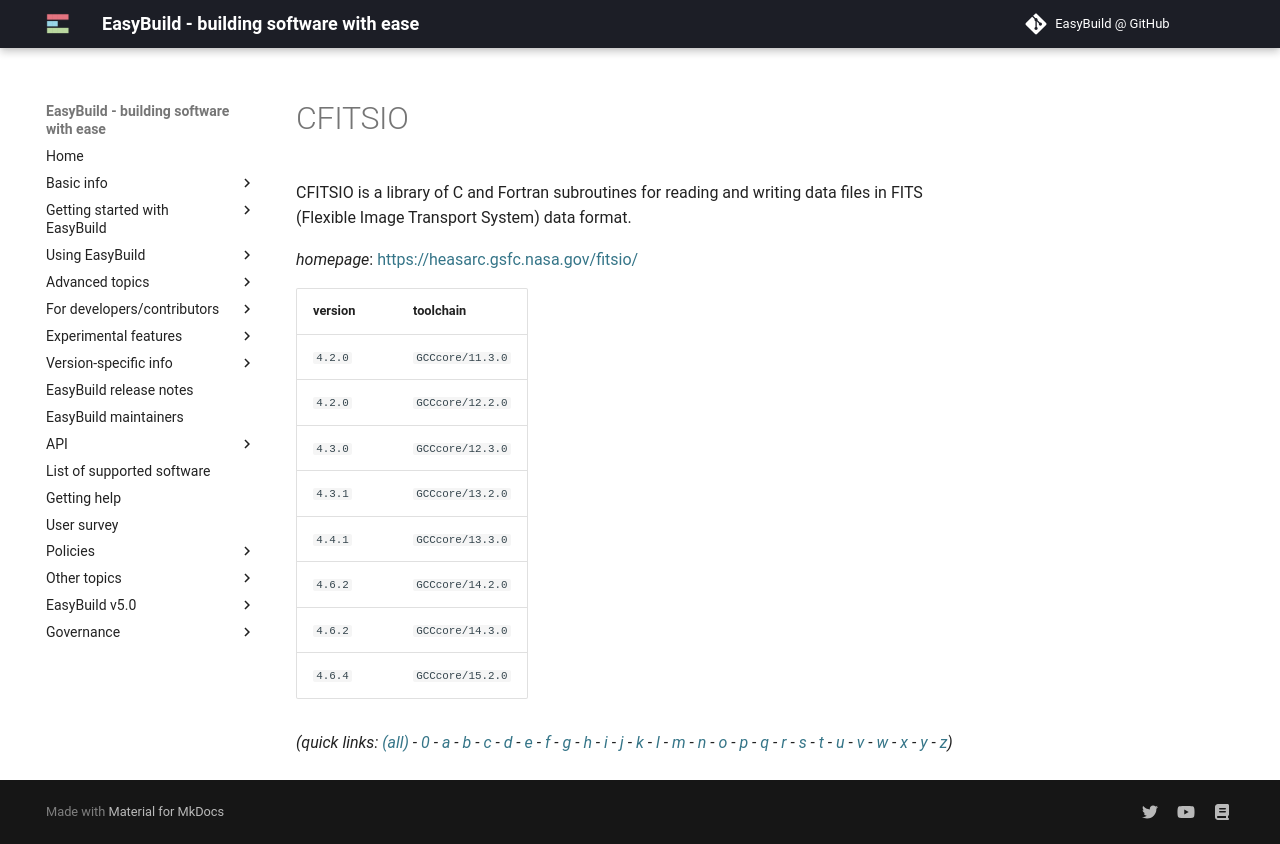

repository: easybuilders/easybuild-docs · page: version-specific/supported-software/c/CFITSIO/index.html · generator: mkdocs

---
search:
  boost: 0.5
---
# CFITSIO

CFITSIO is a library of C and Fortran subroutines for reading and writing data files in FITS (Flexible Image Transport System) data format.

*homepage*: <https://heasarc.gsfc.nasa.gov/fitsio/>

version | toolchain
--------|----------
``4.2.0`` | ``GCCcore/11.3.0``
``4.2.0`` | ``GCCcore/12.2.0``
``4.3.0`` | ``GCCcore/12.3.0``
``4.3.1`` | ``GCCcore/13.2.0``
``4.4.1`` | ``GCCcore/13.3.0``
``4.6.2`` | ``GCCcore/14.2.0``
``4.6.2`` | ``GCCcore/14.3.0``
``4.6.4`` | ``GCCcore/15.2.0``


*(quick links: [(all)](../index.md) - [0](../0/index.md) - [a](../a/index.md) - [b](../b/index.md) - [c](../c/index.md) - [d](../d/index.md) - [e](../e/index.md) - [f](../f/index.md) - [g](../g/index.md) - [h](../h/index.md) - [i](../i/index.md) - [j](../j/index.md) - [k](../k/index.md) - [l](../l/index.md) - [m](../m/index.md) - [n](../n/index.md) - [o](../o/index.md) - [p](../p/index.md) - [q](../q/index.md) - [r](../r/index.md) - [s](../s/index.md) - [t](../t/index.md) - [u](../u/index.md) - [v](../v/index.md) - [w](../w/index.md) - [x](../x/index.md) - [y](../y/index.md) - [z](../z/index.md))*
